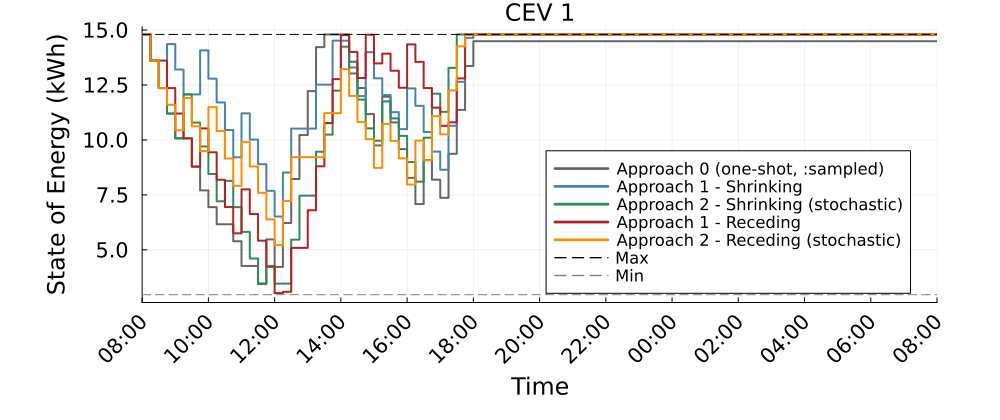

Data behind this chart, as committed beside it:
Time_Period, CEV_1_A0_kWh, CEV_1_A1S_kWh, CEV_1_A2S_kWh, CEV_1_A1R_kWh, CEV_1_A2R_kWh
1, 14.8, 14.8, 14.8, 14.8, 14.8
2, 13.61, 13.61, 13.61, 13.61, 13.61
3, 12.36, 12.36, 12.36, 13.61, 12.36
4, 11.2, 14.36, 11.2, 12.36, 11.6
5, 10.07, 13.2, 10.07, 11.2, 10.44
6, 10.07, 12.07, 12.07, 10.07, 11.9
7, 8.789, 12.07, 10.79, 8.789, 10.62
8, 7.704, 14.07, 9.704, 10.52, 9.491
9, 6.942, 12.79, 8.452, 9.44, 11.49
10, 6.165, 11.7, 7.211, 8.188, 10.41
11, 6.165, 10.45, 8.137, 6.947, 9.155
12, 5.392, 9.211, 6.943, 5.752, 7.914
13, 4.269, 11.21, 5.819, 7.752, 9.914
14, 4.269, 10.02, 4.608, 6.629, 8.791
15, 3.474, 8.893, 3.443, 5.418, 7.596
16, 5.474, 7.682, 4.227, 4.252, 6.385
17, 4.222, 6.516, 3.464, 3.034, 5.219
18, 6.222, 8.516, 3.464, 3.091, 7.219
19, 8.222, 10.52, 5.464, 5.091, 9.219
20, 10.22, 10.52, 7.464, 5.091, 9.219
21, 12.22, 10.52, 7.464, 6.8, 9.219
22, 14.22, 12.52, 9.464, 8.8, 9.219
23, 14.8, 12.52, 10.24, 10.77, 11.22
24, 14.8, 14.52, 12.24, 12.77, 11.22
25, 14.8, 14.52, 14.24, 14.77, 13.22
26, 13.56, 13.3, 13.02, 14, 12
27, 12.36, 11.99, 11.84, 12.82, 10.81
28, 11.18, 13.99, 10.53, 14.79, 10.04
29, 9.965, 12.8, 9.753, 13.48, 8.73
30, 11.97, 12.04, 11.75, 13.93, 10.73
31, 10.8, 11.27, 10.98, 13.15, 9.957
32, 9.582, 10.49, 10.19, 12.38, 9.162
33, 8.275, 12.35, 8.994, 14.35, 7.972
34, 7.084, 11.55, 8.102, 13.55, 9.972
35, 9.084, 10.36, 10.1, 12.36, 9.079
36, 8.192, 9.469, 12.1, 11.47, 11.08
37, 7.368, 8.645, 11.28, 10.65, 10.26
38, 9.368, 10.65, 13.28, 10.8, 12.26
39, 11.37, 12.65, 14.8, 12.8, 14.26
40, 13.37, 14.65, 14.8, 14.8, 14.8
41, 14.49, 14.8, 14.8, 14.8, 14.8
42, 14.49, 14.8, 14.8, 14.8, 14.8
43, 14.49, 14.8, 14.8, 14.8, 14.8
44, 14.49, 14.8, 14.8, 14.8, 14.8
45, 14.49, 14.8, 14.8, 14.8, 14.8
46, 14.49, 14.8, 14.8, 14.8, 14.8
47, 14.49, 14.8, 14.8, 14.8, 14.8
48, 14.49, 14.8, 14.8, 14.8, 14.8
49, 14.49, 14.8, 14.8, 14.8, 14.8
50, 14.49, 14.8, 14.8, 14.8, 14.8
51, 14.49, 14.8, 14.8, 14.8, 14.8
52, 14.49, 14.8, 14.8, 14.8, 14.8
53, 14.49, 14.8, 14.8, 14.8, 14.8
54, 14.49, 14.8, 14.8, 14.8, 14.8
55, 14.49, 14.8, 14.8, 14.8, 14.8
56, 14.49, 14.8, 14.8, 14.8, 14.8
57, 14.49, 14.8, 14.8, 14.8, 14.8
58, 14.49, 14.8, 14.8, 14.8, 14.8
59, 14.49, 14.8, 14.8, 14.8, 14.8
60, 14.49, 14.8, 14.8, 14.8, 14.8
... 37 more rows
